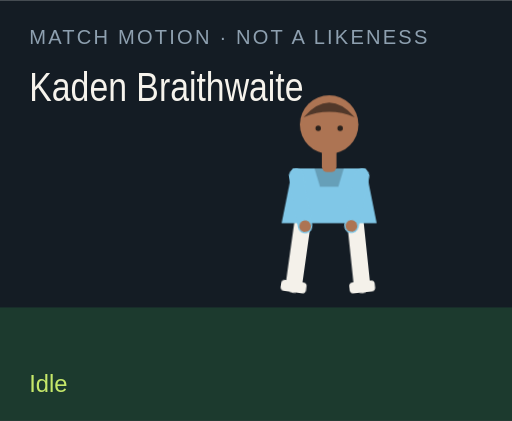
t = 0.00 s
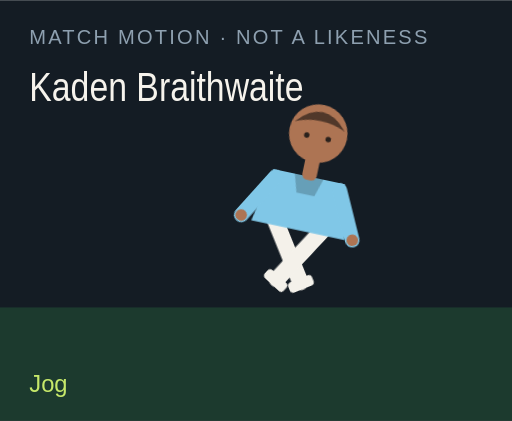
t = 1.50 s
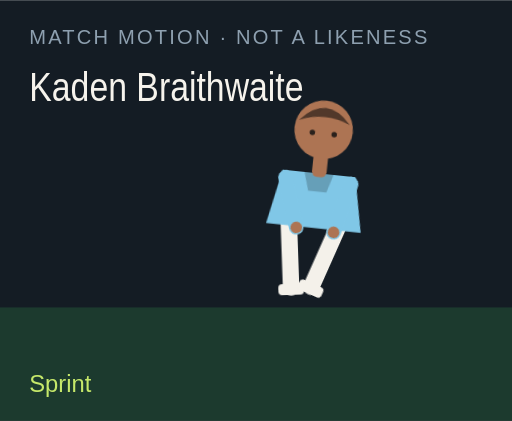
t = 3.00 s
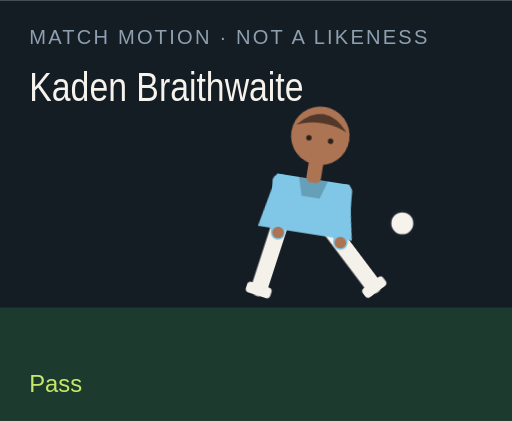
t = 4.50 s
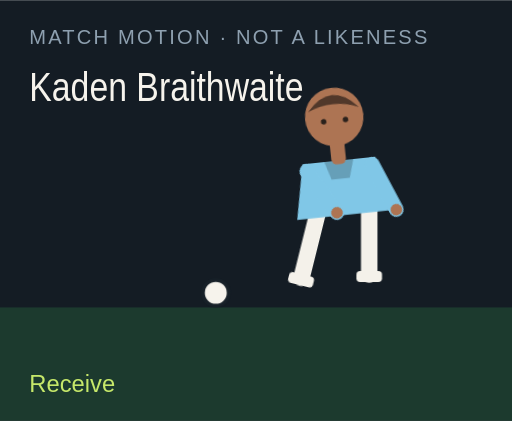
t = 6.00 s
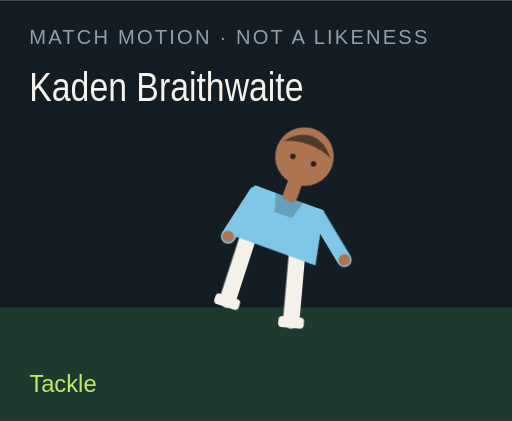
t = 7.50 s

The animated SVG that drew these frames (rendered in a browser with its animation timeline set to each time). Animation: 18 CSS @keyframes rules; one cycle of 9.00 s, repeats indefinitely.

<?xml version="1.0" encoding="UTF-8"?>
<svg xmlns="http://www.w3.org/2000/svg" viewBox="0 0 280 230" role="img">
  <style>@media (prefers-reduced-motion: reduce){animate,animateTransform{display:none}}</style>
  <rect width="280" height="230" fill="#141c24"/>
  <rect y="168" width="280" height="62" fill="#1c3a2e"/>
  <text x="16" y="24" fill="#8ea0b0" font-family="Arial,sans-serif" font-size="11" letter-spacing="1.2">MATCH MOTION · NOT A LIKENESS</text>
  <text x="16" y="55" fill="#f6f3ec" font-family="Impact,sans-serif" font-size="22" textLength="150" lengthAdjust="spacingAndGlyphs">Kaden Braithwaite</text>
  <circle r="7" fill="#f6f3ec" stroke="#172028" stroke-width="2" id="motion-40086" cx="150" cy="160" opacity="0">
    
    
    
  </circle>
  <g transform="translate(132 40)">
    <g id="motion-40108" transform="rotate(0 48 90)">
      
      <g id="motion-40110" transform="translate(0 0)">
        
        <g transform="translate(34 78)"><g id="motion-40112" transform="rotate(8)"><path d="M0 0 V38" stroke="#f4f1ea" stroke-width="9" stroke-linecap="round"/><rect x="-7" y="36" width="14" height="6" rx="2" fill="#f4f1ea"/></g></g>
        <g transform="translate(62 78)"><g id="motion-40114" transform="rotate(-6)"><path d="M0 0 V38" stroke="#f4f1ea" stroke-width="9" stroke-linecap="round"/><rect x="-7" y="36" width="14" height="6" rx="2" fill="#f4f1ea"/></g></g>
        <path d="M28 52 h40 l6 30 H22 Z" fill="#80c7e7"/>
        <path d="M40 52 h16 l-3 10 H43 Z" fill="#000" opacity=".2"/>
        <g transform="translate(30 56)"><g id="motion-40116" transform="rotate(-10)"><path d="M0 0 V28" stroke="#80c7e7" stroke-width="8" stroke-linecap="round"/><circle cx="0" cy="28" r="3.2" fill="#ad7453"/></g></g>
        <g transform="translate(66 56)"><g id="motion-40118" transform="rotate(12)"><path d="M0 0 V28" stroke="#80c7e7" stroke-width="8" stroke-linecap="round"/><circle cx="0" cy="28" r="3.2" fill="#ad7453"/></g></g>
        <rect x="44" y="40" width="8" height="14" rx="3" fill="#ad7453"/>
        <circle cx="48" cy="28" r="16" fill="#ad7453"/>
        <path d="M34 24 Q48 8 62 24 Q48 18 34 24" fill="#51382a"/>
        <circle cx="42" cy="30" r="1.5" fill="#2a211c"/><circle cx="54" cy="30" r="1.5" fill="#2a211c"/>
      </g>
    </g>
  </g>
  <text x="16" y="214" fill="#c6e86a" font-family="Arial,sans-serif" font-size="13" opacity="1" id="motion-40090">Idle</text><text x="16" y="214" fill="#c6e86a" font-family="Arial,sans-serif" font-size="13" opacity="0" id="motion-40092">Jog</text><text x="16" y="214" fill="#c6e86a" font-family="Arial,sans-serif" font-size="13" opacity="0" id="motion-40094">Sprint</text><text x="16" y="214" fill="#c6e86a" font-family="Arial,sans-serif" font-size="13" opacity="0" id="motion-40096">Dribble</text><text x="16" y="214" fill="#c6e86a" font-family="Arial,sans-serif" font-size="13" opacity="0" id="motion-40098">Pass</text><text x="16" y="214" fill="#c6e86a" font-family="Arial,sans-serif" font-size="13" opacity="0" id="motion-40100">Shoot</text><text x="16" y="214" fill="#c6e86a" font-family="Arial,sans-serif" font-size="13" opacity="0" id="motion-40102">Receive</text><text x="16" y="214" fill="#c6e86a" font-family="Arial,sans-serif" font-size="13" opacity="0" id="motion-40104">Tackle</text><text x="16" y="214" fill="#c6e86a" font-family="Arial,sans-serif" font-size="13" opacity="0" id="motion-40106">Point</text>
<style>@keyframes track-40087{0%{cx:150px}11.1%{cx:156px}22.2%{cx:164px}33.300000000000004%{cx:142px}44.4%{cx:190px}55.60000000000001%{cx:250px}66.7%{cx:118px}77.8%{cx:150px}88.9%{cx:150px}100%{cx:150px}}@keyframes track-40088{0%{cy:160px}11.1%{cy:158px}22.2%{cy:154px}33.300000000000004%{cy:156px}44.4%{cy:148px}55.60000000000001%{cy:96px}66.7%{cy:160px}77.8%{cy:160px}88.9%{cy:160px}100%{cy:160px}}@keyframes track-40089{0%{opacity:0}11.1%{opacity:0}22.2%{opacity:0}33.300000000000004%{opacity:1}44.4%{opacity:1}55.60000000000001%{opacity:1}66.7%{opacity:1}77.8%{opacity:0}88.9%{opacity:0}100%{opacity:0}}@keyframes track-40091{0%{opacity:1}11.1%{opacity:0}22.2%{opacity:0}33.300000000000004%{opacity:0}44.4%{opacity:0}55.60000000000001%{opacity:0}66.7%{opacity:0}77.8%{opacity:0}88.9%{opacity:0}100%{opacity:1}}@keyframes track-40093{0%{opacity:0}11.1%{opacity:1}22.2%{opacity:0}33.300000000000004%{opacity:0}44.4%{opacity:0}55.60000000000001%{opacity:0}66.7%{opacity:0}77.8%{opacity:0}88.9%{opacity:0}100%{opacity:0}}@keyframes track-40095{0%{opacity:0}11.1%{opacity:0}22.2%{opacity:1}33.300000000000004%{opacity:0}44.4%{opacity:0}55.60000000000001%{opacity:0}66.7%{opacity:0}77.8%{opacity:0}88.9%{opacity:0}100%{opacity:0}}@keyframes track-40097{0%{opacity:0}11.1%{opacity:0}22.2%{opacity:0}33.300000000000004%{opacity:1}44.4%{opacity:0}55.60000000000001%{opacity:0}66.7%{opacity:0}77.8%{opacity:0}88.9%{opacity:0}100%{opacity:0}}@keyframes track-40099{0%{opacity:0}11.1%{opacity:0}22.2%{opacity:0}33.300000000000004%{opacity:0}44.4%{opacity:1}55.60000000000001%{opacity:0}66.7%{opacity:0}77.8%{opacity:0}88.9%{opacity:0}100%{opacity:0}}@keyframes track-40101{0%{opacity:0}11.1%{opacity:0}22.2%{opacity:0}33.300000000000004%{opacity:0}44.4%{opacity:0}55.60000000000001%{opacity:1}66.7%{opacity:0}77.8%{opacity:0}88.9%{opacity:0}100%{opacity:0}}@keyframes track-40103{0%{opacity:0}11.1%{opacity:0}22.2%{opacity:0}33.300000000000004%{opacity:0}44.4%{opacity:0}55.60000000000001%{opacity:0}66.7%{opacity:1}77.8%{opacity:0}88.9%{opacity:0}100%{opacity:0}}@keyframes track-40105{0%{opacity:0}11.1%{opacity:0}22.2%{opacity:0}33.300000000000004%{opacity:0}44.4%{opacity:0}55.60000000000001%{opacity:0}66.7%{opacity:0}77.8%{opacity:1}88.9%{opacity:0}100%{opacity:0}}@keyframes track-40107{0%{opacity:0}11.1%{opacity:0}22.2%{opacity:0}33.300000000000004%{opacity:0}44.4%{opacity:0}55.60000000000001%{opacity:0}66.7%{opacity:0}77.8%{opacity:0}88.9%{opacity:1}100%{opacity:0}}@keyframes track-40109{0%{transform:rotate(0deg)}11.1%{transform:rotate(8deg)}22.2%{transform:rotate(16deg)}33.300000000000004%{transform:rotate(6deg)}44.4%{transform:rotate(4deg)}55.60000000000001%{transform:rotate(14deg)}66.7%{transform:rotate(-6deg)}77.8%{transform:rotate(34deg)}88.9%{transform:rotate(6deg)}100%{transform:rotate(0deg)}}@keyframes track-40111{0%{transform:translate(0px,0px)}11.1%{transform:translate(0px,-3px)}22.2%{transform:translate(0px,-6px)}33.300000000000004%{transform:translate(0px,-2px)}44.4%{transform:translate(0px,2px)}55.60000000000001%{transform:translate(0px,-4px)}66.7%{transform:translate(0px,1px)}77.8%{transform:translate(0px,10px)}88.9%{transform:translate(0px,-4px)}100%{transform:translate(0px,0px)}}@keyframes track-40113{0%{transform:rotate(8deg)}11.1%{transform:rotate(-26deg)}22.2%{transform:rotate(-42deg)}33.300000000000004%{transform:rotate(-8deg)}44.4%{transform:rotate(6deg)}55.60000000000001%{transform:rotate(12deg)}66.7%{transform:rotate(20deg)}77.8%{transform:rotate(-8deg)}88.9%{transform:rotate(4deg)}100%{transform:rotate(8deg)}}@keyframes track-40115{0%{transform:rotate(-6deg)}11.1%{transform:rotate(24deg)}22.2%{transform:rotate(38deg)}33.300000000000004%{transform:rotate(18deg)}44.4%{transform:rotate(-38deg)}55.60000000000001%{transform:rotate(-54deg)}66.7%{transform:rotate(6deg)}77.8%{transform:rotate(-22deg)}88.9%{transform:rotate(-8deg)}100%{transform:rotate(-6deg)}}@keyframes track-40117{0%{transform:rotate(-10deg)}11.1%{transform:rotate(24deg)}22.2%{transform:rotate(36deg)}33.300000000000004%{transform:rotate(-18deg)}44.4%{transform:rotate(10deg)}55.60000000000001%{transform:rotate(-24deg)}66.7%{transform:rotate(-30deg)}77.8%{transform:rotate(12deg)}88.9%{transform:rotate(14deg)}100%{transform:rotate(-10deg)}}@keyframes track-40119{0%{transform:rotate(12deg)}11.1%{transform:rotate(-20deg)}22.2%{transform:rotate(-32deg)}33.300000000000004%{transform:rotate(14deg)}44.4%{transform:rotate(-26deg)}55.60000000000001%{transform:rotate(18deg)}66.7%{transform:rotate(-22deg)}77.8%{transform:rotate(-6deg)}88.9%{transform:rotate(-96deg)}100%{transform:rotate(12deg)}}@media(prefers-reduced-motion:no-preference){#motion-40086{animation:track-40087 9s linear infinite both,track-40088 9s linear infinite both,track-40089 9s steps(1,end) infinite both}#motion-40090{animation:track-40091 9s steps(1,end) infinite both}#motion-40092{animation:track-40093 9s steps(1,end) infinite both}#motion-40094{animation:track-40095 9s steps(1,end) infinite both}#motion-40096{animation:track-40097 9s steps(1,end) infinite both}#motion-40098{animation:track-40099 9s steps(1,end) infinite both}#motion-40100{animation:track-40101 9s steps(1,end) infinite both}#motion-40102{animation:track-40103 9s steps(1,end) infinite both}#motion-40104{animation:track-40105 9s steps(1,end) infinite both}#motion-40106{animation:track-40107 9s steps(1,end) infinite both}#motion-40108{animation:track-40109 9s linear infinite both}#motion-40110{animation:track-40111 9s linear infinite both}#motion-40112{animation:track-40113 9s linear infinite both}#motion-40114{animation:track-40115 9s linear infinite both}#motion-40116{animation:track-40117 9s linear infinite both}#motion-40118{animation:track-40119 9s linear infinite both}}</style></svg>
